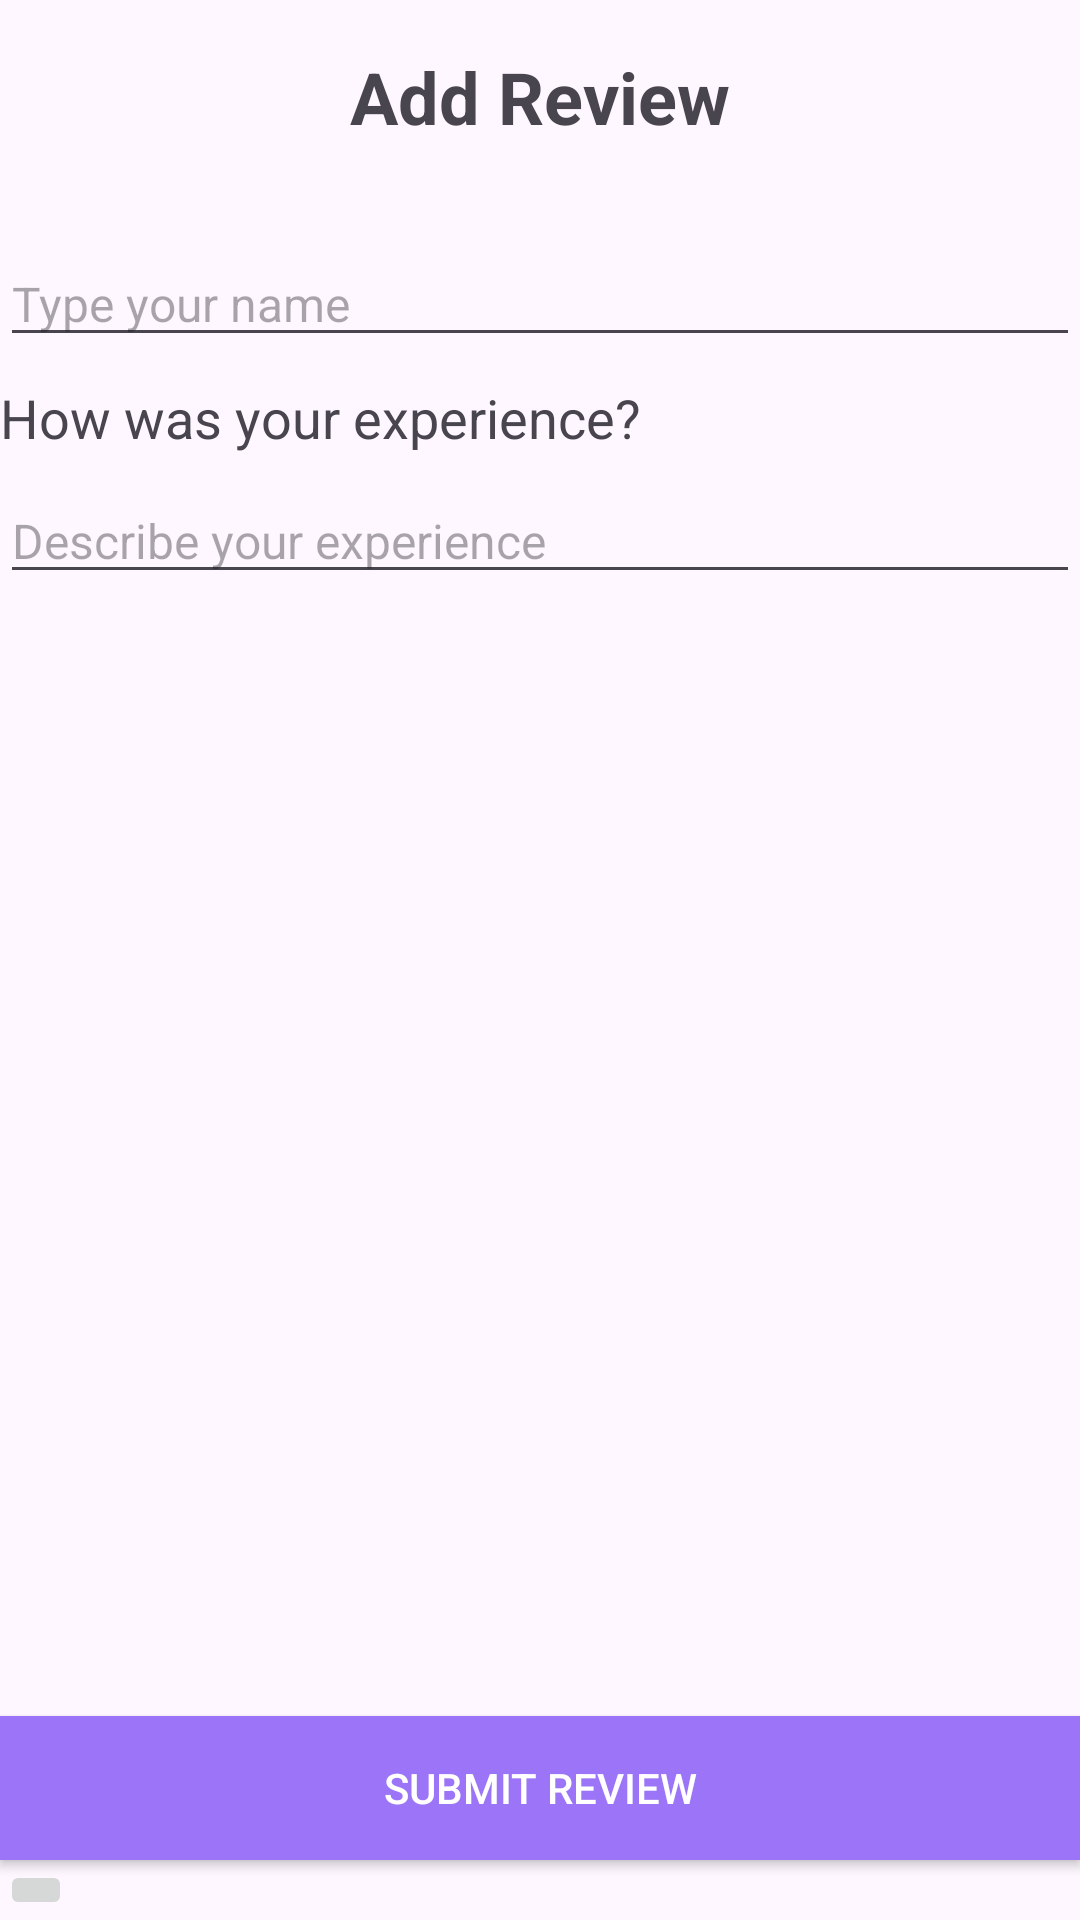

Reconstruct the res/layout file that produces this screen, plus the resources it refers to.
<!-- AndroidManifest.xml: application theme Theme.LazaApplication -->
<!-- res/layout/add_review.xml -->
<?xml version="1.0" encoding="utf-8"?>
<LinearLayout xmlns:android="http://schemas.android.com/apk/res/android"
    xmlns:tools="http://schemas.android.com/tools"
    android:layout_width="match_parent"
    android:layout_height="match_parent"
    android:orientation="vertical"
    >

    <TextView
        android:id="@+id/text_add_review"
        android:layout_width="wrap_content"
        android:layout_height="wrap_content"
        android:text="Add Review"
        android:textSize="24sp"
        android:textStyle="bold"
        android:layout_gravity="center_horizontal"
        android:layout_margin="16dp" />

    <EditText
        android:id="@+id/edit_text_name"
        android:layout_width="match_parent"
        android:layout_height="wrap_content"
        android:hint="Type your name"
        android:textSize="16sp"
        android:importantForAutofill="no"
        android:imeOptions="actionNext"
        android:inputType="textPersonName"
        android:layout_marginTop="16dp"
        android:layout_marginBottom="8dp" />

    <TextView
        android:id="@+id/text_how_was_experience"
        android:layout_width="wrap_content"
        android:layout_height="wrap_content"
        android:text="How was your experience?"
        android:textSize="18sp"
        android:layout_marginBottom="8dp" />

    <EditText
        android:id="@+id/edit_text_describe_experience"
        android:layout_width="match_parent"
        android:layout_height="wrap_content"
        android:layout_marginBottom="16dp"
        android:hint="Describe your experience"
        android:importantForAutofill="no"
        android:inputType="textLongMessage"
        android:textSize="16sp" />







    <LinearLayout
        android:layout_width="match_parent"
        android:layout_height="0dp"
        android:layout_weight="1"
        android:orientation="vertical"
        android:gravity="bottom">

        <Button
            android:id="@+id/button_submit_review"
            android:layout_width="match_parent"
            android:layout_height="wrap_content"
            android:text="Submit Review"
            android:textColor="@android:color/white"
            android:background="@color/primary_theme"
            android:layout_marginTop="16dp" />

        <ImageButton
            android:id="@+id/image_button_back"
            android:layout_width="wrap_content"
            android:layout_height="wrap_content"
            android:src="@drawable/home_icon"
            android:layout_gravity="start" />
    </LinearLayout>

</LinearLayout>
<!-- resources referenced by this layout -->
<resources>
  <color name="primary_theme">#9C74F8</color>
  <style name="Theme.LazaApplication" parent="Base.Theme.LazaApplication" />
  <style name="Base.Theme.LazaApplication" parent="Theme.Material3.DayNight.NoActionBar">
          
           <item name="colorPrimary">@color/primary_theme</item>
          <item name="colorPrimaryVariant">@color/primary_theme</item>
          <item name="android:statusBarColor">@color/primary_theme</item>
      </style>
</resources>
